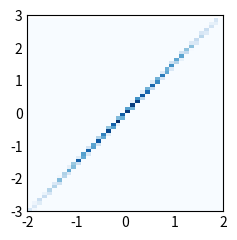

This figure's Python source:
import matplotlib.pyplot as plt
import numpy as np

plt.style.use('_mpl-gallery-nogrid')

x = np.random.randn(5000)
y = 1.2 * x + x / 3

fig, ax = plt.subplots()

ax.hist2d(x, y, bins=(np.arange(-3, 3, 0.1), np.arange(-3, 3, 0.1)))

ax.set(xlim=(-2, 2), ylim=(-3, 3))

plt.show()